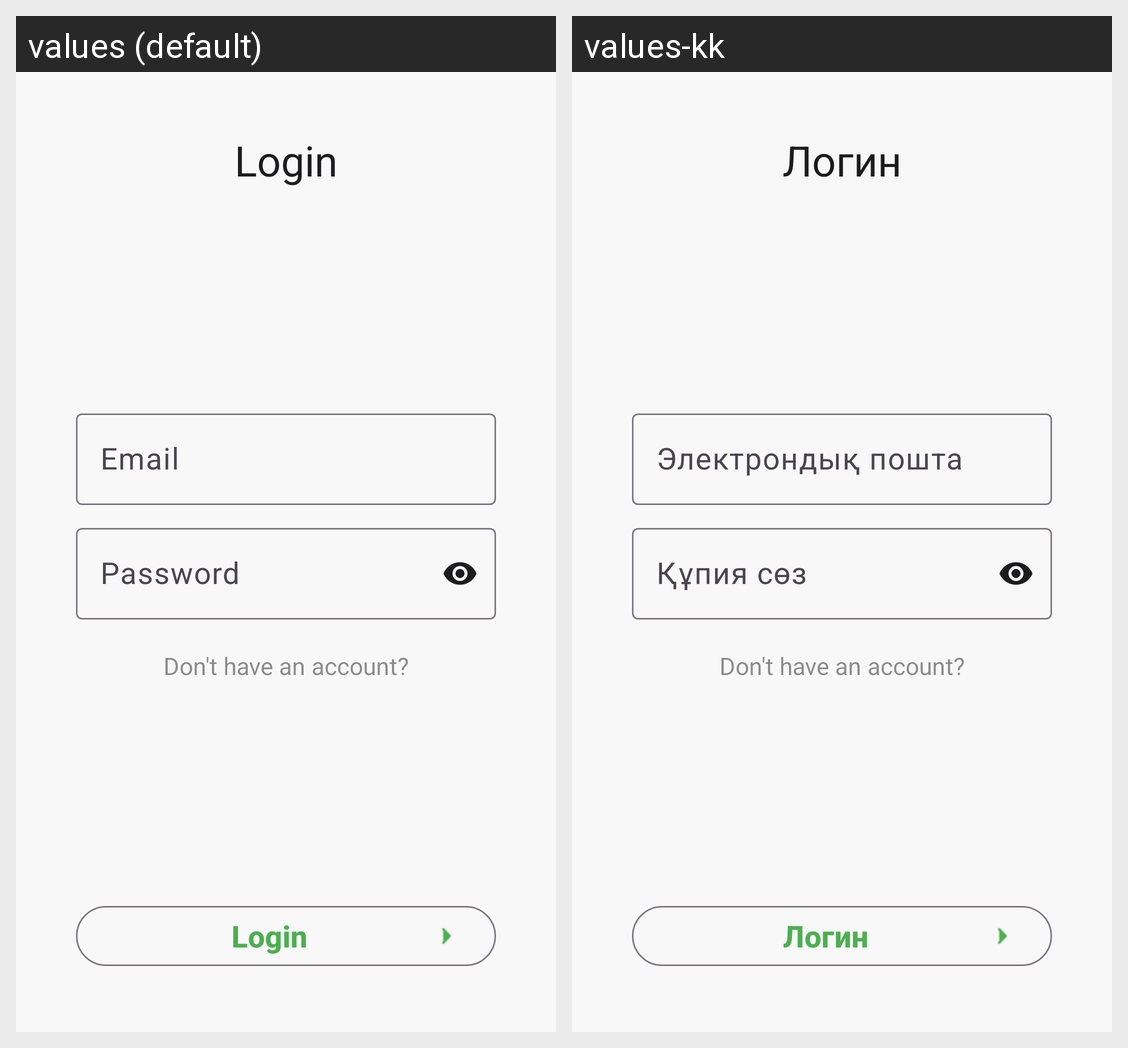

The Android screen above is rendered under two locales of the same app. Produce the string resources it draws, with the default and per-locale values.
Android screen res/layout/fragment_login.xml rendered under 2 locales, left to right: values (default), values-kk. Device: Nexus 5 (rendered at 1080×1920; each locale shown at half size, 540×960, under a caption strip naming it); theme Theme.DevMuscles.
Strings drawn on this screen, with the default value and each locale's value (text and hints the layout hard-codes, and strings that could not be matched under every locale, appear in the picture but are not listed):

login
  values: Login
  values-kk: Логин

email
  values: Email
  values-kk: Электрондық пошта

password
  values: Password
  values-kk: Құпия сөз
